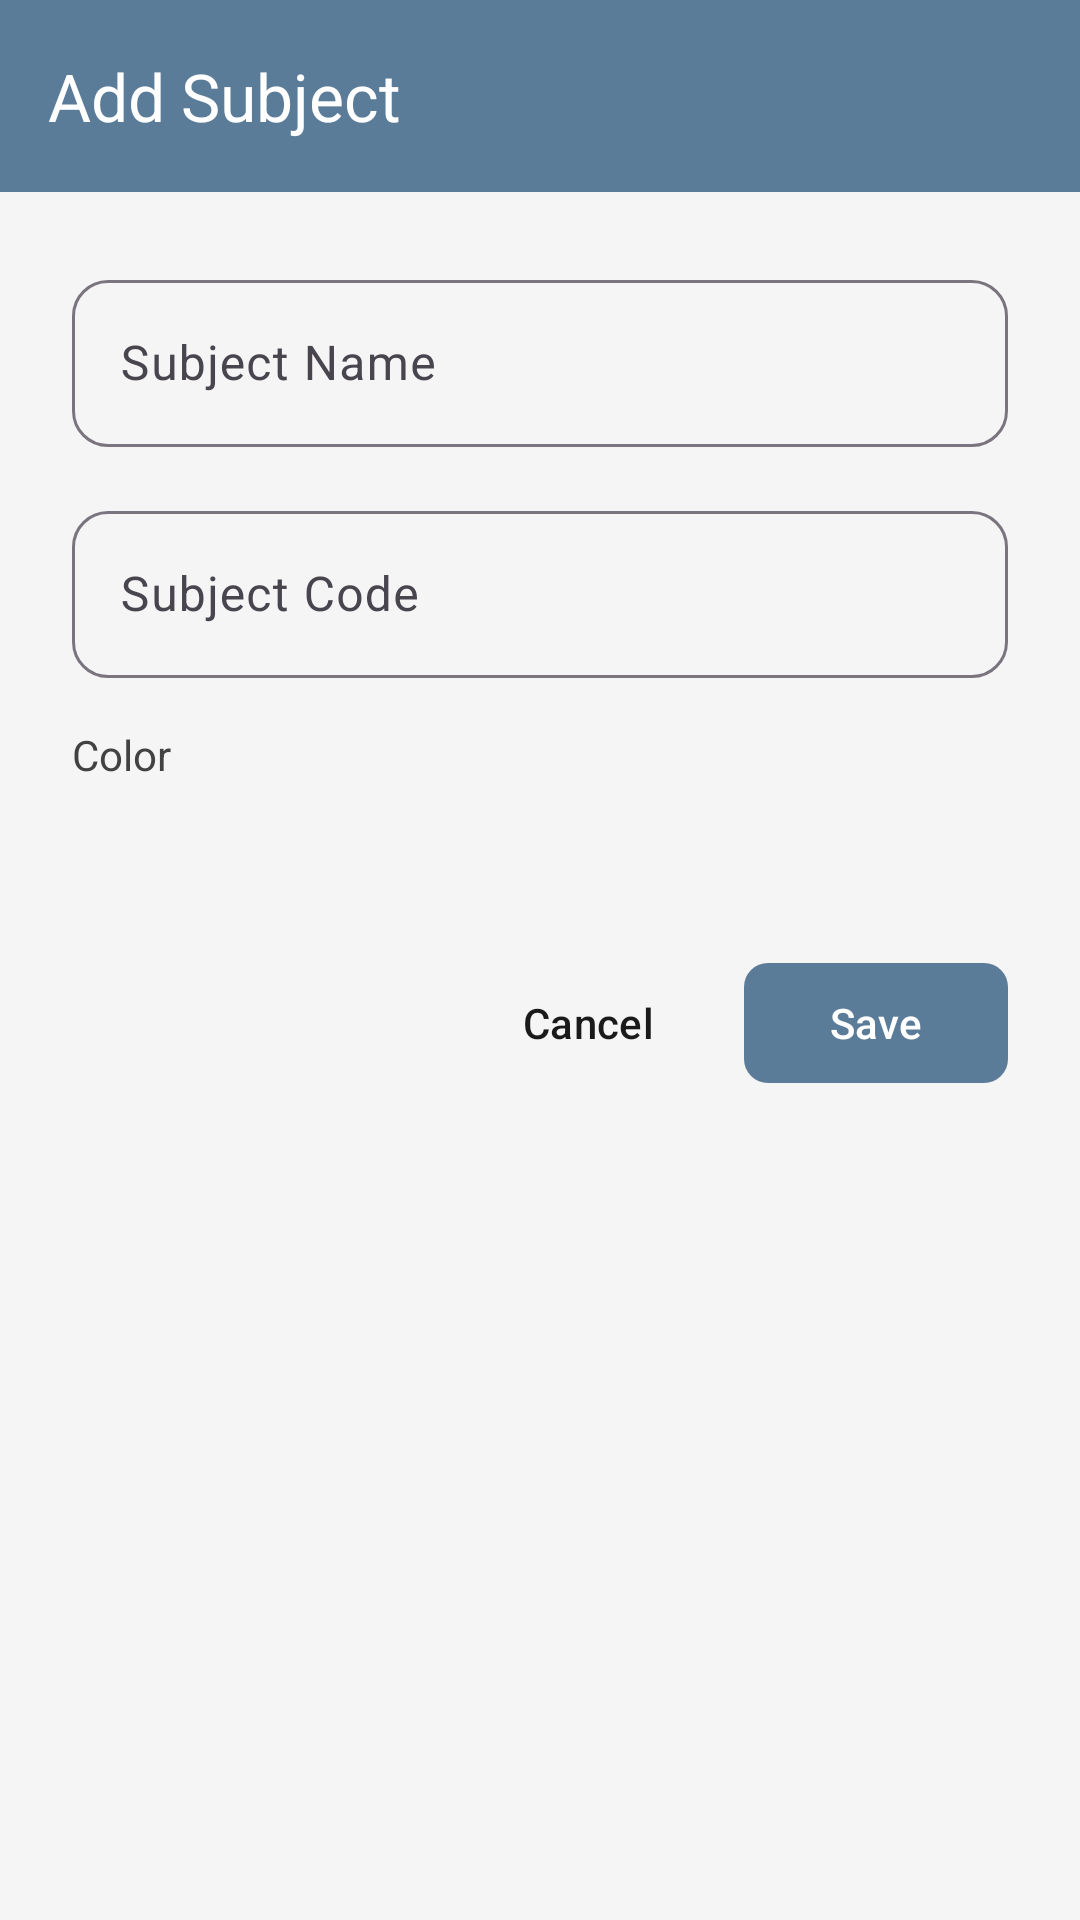

The Android layout XML behind this screen, and the referenced resources:
<!-- AndroidManifest.xml: application theme Theme.GestaoDeTarefasEstudos -->
<!-- res/layout/activity_adicionar_editar_disciplina.xml -->
<?xml version="1.0" encoding="utf-8"?>
<LinearLayout xmlns:android="http://schemas.android.com/apk/res/android"
    xmlns:app="http://schemas.android.com/apk/res-auto"
    android:layout_width="match_parent"
    android:layout_height="match_parent"
    android:orientation="vertical"
    android:background="@color/background">

    <com.google.android.material.appbar.MaterialToolbar
        android:id="@+id/toolbar"
        android:layout_width="match_parent"
        android:layout_height="?attr/actionBarSize"
        android:background="@color/primary"
        android:elevation="4dp"
        app:title="@string/add_subject"
        app:titleTextColor="@android:color/white" />

    <ScrollView
        android:layout_width="match_parent"
        android:layout_height="match_parent"
        android:fillViewport="true">

        <LinearLayout
            android:layout_width="match_parent"
            android:layout_height="wrap_content"
            android:orientation="vertical"
            android:padding="24dp">

        
        <com.google.android.material.textfield.TextInputLayout
            android:id="@+id/inputLayoutNome"
            android:layout_width="match_parent"
            android:layout_height="wrap_content"
            android:hint="@string/subject_name"
            app:boxBackgroundMode="outline"
            app:boxCornerRadiusTopStart="12dp"
            app:boxCornerRadiusTopEnd="12dp"
            app:boxCornerRadiusBottomStart="12dp"
            app:boxCornerRadiusBottomEnd="12dp"
            android:layout_marginBottom="16dp">

            <com.google.android.material.textfield.TextInputEditText
                android:id="@+id/editNomeDisciplina"
                android:layout_width="match_parent"
                android:layout_height="wrap_content"
                android:inputType="textCapWords"
                android:maxLines="1" />

        </com.google.android.material.textfield.TextInputLayout>

        
        <com.google.android.material.textfield.TextInputLayout
            android:id="@+id/inputLayoutCodigo"
            android:layout_width="match_parent"
            android:layout_height="wrap_content"
            android:hint="@string/subject_code"
            app:boxBackgroundMode="outline"
            app:boxCornerRadiusTopStart="12dp"
            app:boxCornerRadiusTopEnd="12dp"
            app:boxCornerRadiusBottomStart="12dp"
            app:boxCornerRadiusBottomEnd="12dp"
            android:layout_marginBottom="16dp">

            <com.google.android.material.textfield.TextInputEditText
                android:id="@+id/editCodigoDisciplina"
                android:layout_width="match_parent"
                android:layout_height="wrap_content"
                android:inputType="textCapCharacters"
                android:maxLines="1" />

        </com.google.android.material.textfield.TextInputLayout>

        
        <TextView
            android:layout_width="match_parent"
            android:layout_height="wrap_content"
            android:text="@string/subject_color"
            android:textSize="14sp"
            android:textColor="@color/text_secondary"
            android:layout_marginBottom="8dp" />

        <GridLayout
            android:id="@+id/gridCores"
            android:layout_width="match_parent"
            android:layout_height="wrap_content"
            android:columnCount="6"
            android:rowCount="2"
            android:layout_marginBottom="32dp">

            

        </GridLayout>

        
        <LinearLayout
            android:layout_width="match_parent"
            android:layout_height="wrap_content"
            android:orientation="horizontal"
            android:gravity="end"
            android:layout_marginTop="16dp">

            <com.google.android.material.button.MaterialButton
                android:id="@+id/btnCancelar"
                android:layout_width="wrap_content"
                android:layout_height="wrap_content"
                android:text="@string/cancel"
                android:textColor="@color/text_primary"
                style="@style/Widget.Material3.Button.TextButton"
                android:layout_marginEnd="8dp" />

            <com.google.android.material.button.MaterialButton
                android:id="@+id/btnSalvar"
                android:layout_width="wrap_content"
                android:layout_height="wrap_content"
                android:text="@string/save"
                app:cornerRadius="8dp" />

        </LinearLayout>

    </LinearLayout>

    </ScrollView>

</LinearLayout>
<!-- resources referenced by this layout -->
<resources>
  <color name="background">#F5F5F5</color>
  <color name="primary">#5B7C99</color>
  <color name="text_primary">#1A1A1A</color>
  <color name="text_secondary">#424242</color>
  <string name="add_subject">Add Subject</string>
  <string name="cancel">Cancel</string>
  <string name="save">Save</string>
  <string name="subject_code">Subject Code</string>
  <string name="subject_color">Color</string>
  <string name="subject_name">Subject Name</string>
  <style name="Theme.GestaoDeTarefasEstudos" parent="Base.Theme.GestaoDeTarefasEstudos" />
  <style name="Base.Theme.GestaoDeTarefasEstudos" parent="Theme.Material3.DayNight.NoActionBar">
          
          <item name="colorPrimary">@color/primary</item>
          <item name="colorPrimaryVariant">@color/primary_dark</item>
          <item name="colorOnPrimary">@android:color/white</item>
  
          
          <item name="colorSecondary">@color/accent</item>
          <item name="colorSecondaryVariant">@color/accent_dark</item>
          <item name="colorOnSecondary">@android:color/white</item>
  
          
          <item name="android:colorBackground">@color/background</item>
          <item name="colorSurface">@color/surface</item>
  
          
          <item name="android:textColorPrimary">@color/text_primary</item>
          <item name="android:textColorSecondary">@color/text_secondary</item>
  
          
          <item name="android:statusBarColor">@color/primary_dark</item>
      </style>
  <color name="primary_dark">#3D5A75</color>
  <color name="accent">#FF9800</color>
  <color name="accent_dark">#F57C00</color>
  <color name="surface">#FFFFFF</color>
</resources>
